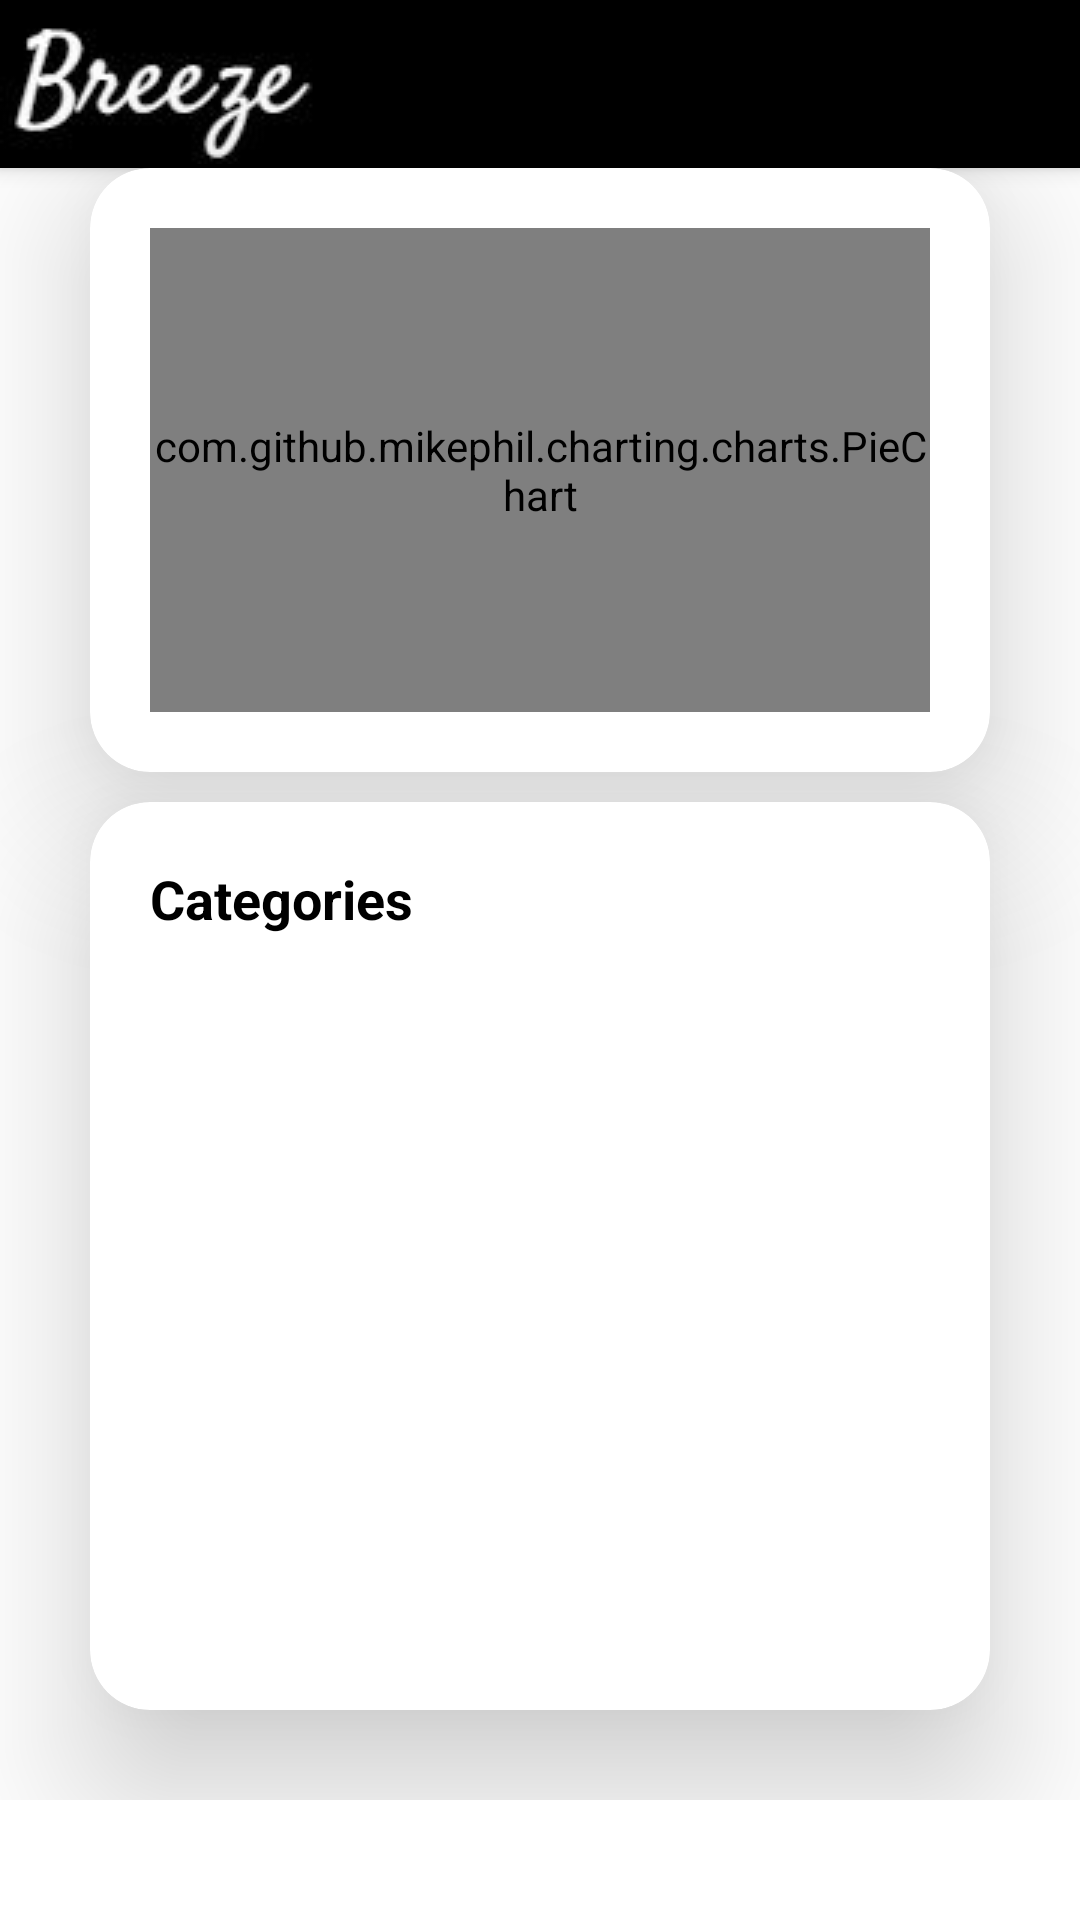

Produce the Android XML layout that renders to this screen, including the resource entries it uses.
<!-- AndroidManifest.xml: application theme Theme.PersonalFinance -->
<!-- res/layout/fragment_category.xml -->
<?xml version="1.0" encoding="utf-8"?>
<FrameLayout xmlns:android="http://schemas.android.com/apk/res/android"
    xmlns:tools="http://schemas.android.com/tools"
    xmlns:app="http://schemas.android.com/apk/res-auto"
    android:layout_width="match_parent"
    android:layout_height="match_parent"
    tools:context=".CategoryFragment">
    <LinearLayout
        android:id="@+id/categoryFragment"
        android:layout_width="match_parent"
        android:layout_height="match_parent"
        android:layout_marginBottom="40dp"
        android:orientation="vertical">
        <androidx.appcompat.widget.Toolbar
            android:id="@+id/toolBar"
            android:layout_width="match_parent"
            android:layout_height="wrap_content"
            style="@style/Widget.MaterialComponents.Toolbar.Primary"
            app:navigationIcon="@drawable/icon"/>

        <androidx.cardview.widget.CardView
            android:id="@+id/pieChartCard"
            android:layout_width="match_parent"
            android:layout_height="0dp"
            android:layout_weight="2"
            app:cardElevation="30dp"
            app:cardCornerRadius="20dp"
            android:layout_marginRight="30dp"
            android:layout_marginLeft="30dp">
            <com.github.mikephil.charting.charts.PieChart
                android:id="@+id/pieChart"
                android:layout_margin="20dp"
                android:layout_width="match_parent"
                android:layout_height="match_parent"/>
        </androidx.cardview.widget.CardView>

        <androidx.cardview.widget.CardView
            android:layout_width="match_parent"
            android:layout_height="0dp"
            android:layout_weight="3"
            app:cardElevation="30dp"
            android:layout_marginRight="30dp"
            android:layout_marginLeft="30dp"
            android:layout_marginTop="10dp"
            android:layout_marginBottom="30dp"
            app:cardCornerRadius="20dp"
            android:background="@drawable/toolbar">
            <androidx.constraintlayout.widget.ConstraintLayout
                android:layout_width="match_parent"
                android:layout_height="wrap_content">
                <TextView
                    android:id="@+id/categories"
                    android:layout_margin="20dp"
                    android:layout_width="wrap_content"
                    android:layout_height="wrap_content"
                    style="@style/TextAppearance.AppCompat.Medium"
                    android:textStyle="bold"
                    android:textColor="@color/black"
                    android:text="@string/categories"
                    app:layout_constraintTop_toTopOf="parent"
                    app:layout_constraintStart_toStartOf="parent"/>

                <androidx.recyclerview.widget.RecyclerView
                    android:id="@+id/categoryExpenses"
                    android:layout_width="match_parent"
                    android:layout_height="match_parent"
                    app:layout_constraintEnd_toEndOf="parent"
                    app:layout_constraintStart_toStartOf="parent"
                    app:layout_constraintTop_toBottomOf="@id/categories" />
            </androidx.constraintlayout.widget.ConstraintLayout>

        </androidx.cardview.widget.CardView>

    </LinearLayout>

</FrameLayout>
<!-- resources referenced by this layout -->
<resources>
  <color name="black">#FF000000</color>
  <!-- drawable icon: jpg bitmap (drawable, 9514 bytes) -->
  <string name="categories">Categories</string>
  <style name="Theme.PersonalFinance" parent="Theme.MaterialComponents.DayNight.NoActionBar">
          
          <item name="colorPrimary">@color/black</item>
          <item name="colorPrimaryVariant">@color/white</item>
          <item name="colorOnPrimary">@color/white</item>
          
          <item name="colorSecondary">@color/white</item>
          <item name="colorSecondaryVariant">@color/black</item>
          <item name="colorOnSecondary">@color/black</item>
          
          <item name="android:statusBarColor" tools:targetApi="l">?attr/colorPrimaryVariant</item>
          
  
      </style>
  <color name="white">#FFFFFFFF</color>
</resources>
